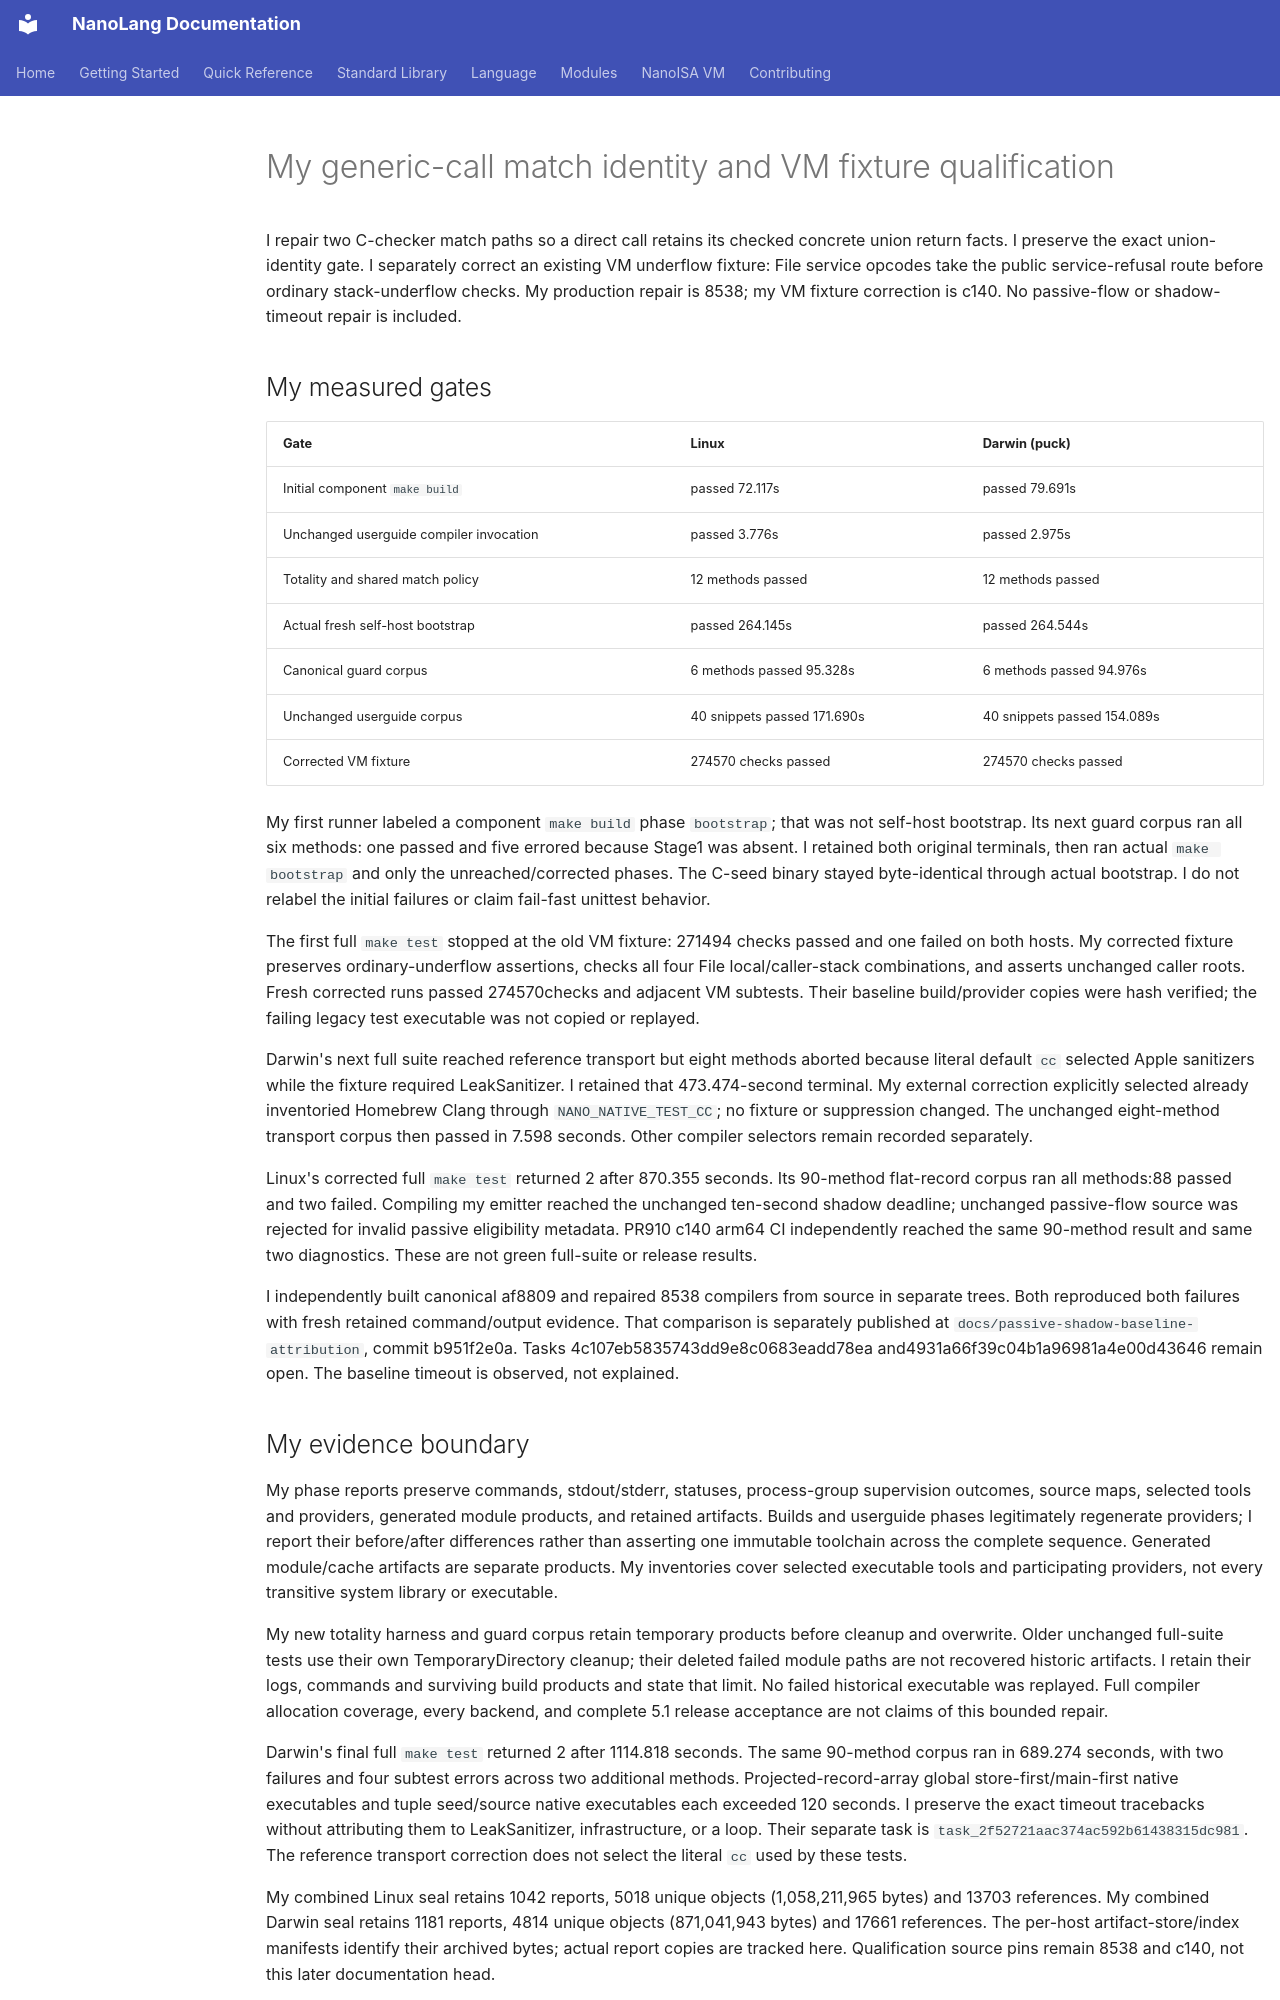

repository: jordanhubbard/nanolang · page: evidence/match-call-union-identity/index.html · generator: mkdocs

# My generic-call match identity and VM fixture qualification

I repair two C-checker match paths so a direct call retains its checked concrete union return facts. I preserve the exact union-identity gate. I separately correct an existing VM underflow fixture: File service opcodes take the public service-refusal route before ordinary stack-underflow checks. My production repair is 8538; my VM fixture correction is c140. No passive-flow or shadow-timeout repair is included.

## My measured gates

| Gate | Linux | Darwin (puck) |
| --- | --- | --- |
| Initial component `make build` | passed 72.117s | passed 79.691s |
| Unchanged userguide compiler invocation | passed 3.776s | passed 2.975s |
| Totality and shared match policy |12 methods passed |12 methods passed |
| Actual fresh self-host bootstrap |passed 264.145s |passed 264.544s |
| Canonical guard corpus |6 methods passed 95.328s |6 methods passed 94.976s |
| Unchanged userguide corpus |40 snippets passed 171.690s |40 snippets passed 154.089s |
| Corrected VM fixture |274570 checks passed |274570 checks passed |

My first runner labeled a component `make build` phase `bootstrap`; that was not self-host bootstrap. Its next guard corpus ran all six methods: one passed and five errored because Stage1 was absent. I retained both original terminals, then ran actual `make bootstrap` and only the unreached/corrected phases. The C-seed binary stayed byte-identical through actual bootstrap. I do not relabel the initial failures or claim fail-fast unittest behavior.

The first full `make test` stopped at the old VM fixture: 271494 checks passed and one failed on both hosts. My corrected fixture preserves ordinary-underflow assertions, checks all four File local/caller-stack combinations, and asserts unchanged caller roots. Fresh corrected runs passed 274570checks and adjacent VM subtests. Their baseline build/provider copies were hash verified; the failing legacy test executable was not copied or replayed.

Darwin's next full suite reached reference transport but eight methods aborted because literal default `cc` selected Apple sanitizers while the fixture required LeakSanitizer. I retained that 473.474-second terminal. My external correction explicitly selected already inventoried Homebrew Clang through `NANO_NATIVE_TEST_CC`; no fixture or suppression changed. The unchanged eight-method transport corpus then passed in 7.598 seconds. Other compiler selectors remain recorded separately.

Linux's corrected full `make test` returned 2 after 870.355 seconds. Its 90-method flat-record corpus ran all methods:88 passed and two failed. Compiling my emitter reached the unchanged ten-second shadow deadline; unchanged passive-flow source was rejected for invalid passive eligibility metadata. PR910 c140 arm64 CI independently reached the same 90-method result and same two diagnostics. These are not green full-suite or release results.

I independently built canonical af8809 and repaired 8538 compilers from source in separate trees. Both reproduced both failures with fresh retained command/output evidence. That comparison is separately published at `docs/passive-shadow-baseline-attribution`, commit b951f2e0a. Tasks 4c107eb5835743dd9e8c0683eadd78ea and4931a66f39c04b1a96981a4e00d43646 remain open. The baseline timeout is observed, not explained.
